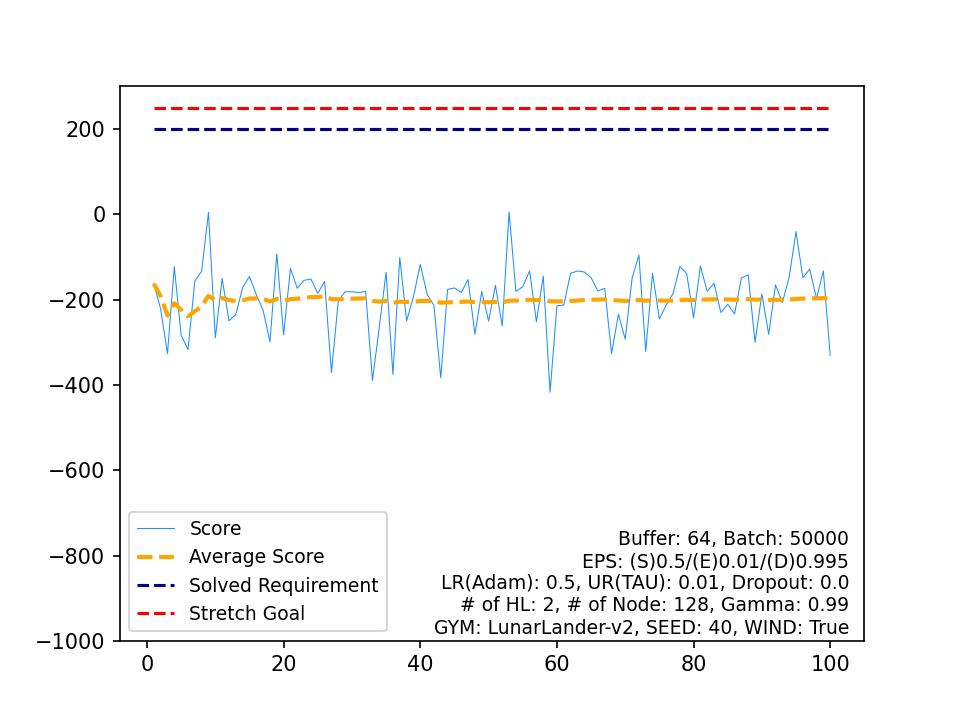

Data behind this chart, as committed beside it:
, Score, Average Score, Timestamp, Solved Requirement, Stretch Goal
0, -162.8, -162.8, 58, 200, 250
1, -222, -192.4, 74, 200, 250
2, -326.6, -237.1, 76, 200, 250
3, -123, -208.6, 66, 200, 250
4, -283.4, -223.6, 69, 200, 250
5, -317.2, -239.2, 88, 200, 250
6, -156.7, -227.4, 75, 200, 250
7, -133.4, -215.6, 61, 200, 250
8, 4.612, -191.2, 66, 200, 250
9, -289.6, -201, 80, 200, 250
10, -150.2, -196.4, 69, 200, 250
11, -249.8, -200.8, 63, 200, 250
12, -235, -203.5, 90, 200, 250
13, -171.9, -201.2, 77, 200, 250
14, -145.7, -197.5, 69, 200, 250
15, -188.5, -197, 63, 200, 250
16, -225, -198.6, 61, 200, 250
17, -298.9, -204.2, 98, 200, 250
18, -92.75, -198.3, 57, 200, 250
19, -282.2, -202.5, 78, 200, 250
20, -126.7, -198.9, 91, 200, 250
21, -173.3, -197.7, 64, 200, 250
22, -154.6, -195.9, 63, 200, 250
23, -151.8, -194, 89, 200, 250
24, -185.4, -193.7, 54, 200, 250
25, -157.2, -192.3, 65, 200, 250
26, -371, -198.9, 88, 200, 250
27, -203.2, -199, 72, 200, 250
28, -181.5, -198.4, 60, 200, 250
29, -181.4, -197.9, 55, 200, 250
30, -183.6, -197.4, 65, 200, 250
31, -180.4, -196.9, 64, 200, 250
32, -389.6, -202.7, 76, 200, 250
33, -265.3, -204.6, 67, 200, 250
34, -135.9, -202.6, 56, 200, 250
35, -375.3, -207.4, 83, 200, 250
36, -100.9, -204.5, 52, 200, 250
37, -249.8, -205.7, 76, 200, 250
38, -193.4, -205.4, 68, 200, 250
39, -117.5, -203.2, 57, 200, 250
40, -187.2, -202.8, 81, 200, 250
41, -213.5, -203.1, 74, 200, 250
42, -383.3, -207.3, 87, 200, 250
43, -176, -206.5, 76, 200, 250
44, -172.6, -205.8, 71, 200, 250
45, -183.3, -205.3, 85, 200, 250
46, -152.8, -204.2, 67, 200, 250
47, -281.3, -205.8, 79, 200, 250
48, -181, -205.3, 61, 200, 250
49, -250.4, -206.2, 71, 200, 250
50, -166.6, -205.4, 51, 200, 250
51, -261.7, -206.5, 75, 200, 250
52, 5.84, -202.5, 58, 200, 250
53, -180.7, -202.1, 87, 200, 250
54, -169.8, -201.5, 70, 200, 250
55, -132.7, -200.3, 66, 200, 250
56, -251.8, -201.2, 67, 200, 250
57, -144.6, -200.2, 55, 200, 250
58, -417.1, -203.9, 94, 200, 250
59, -214.1, -204, 59, 200, 250
... 40 more rows
